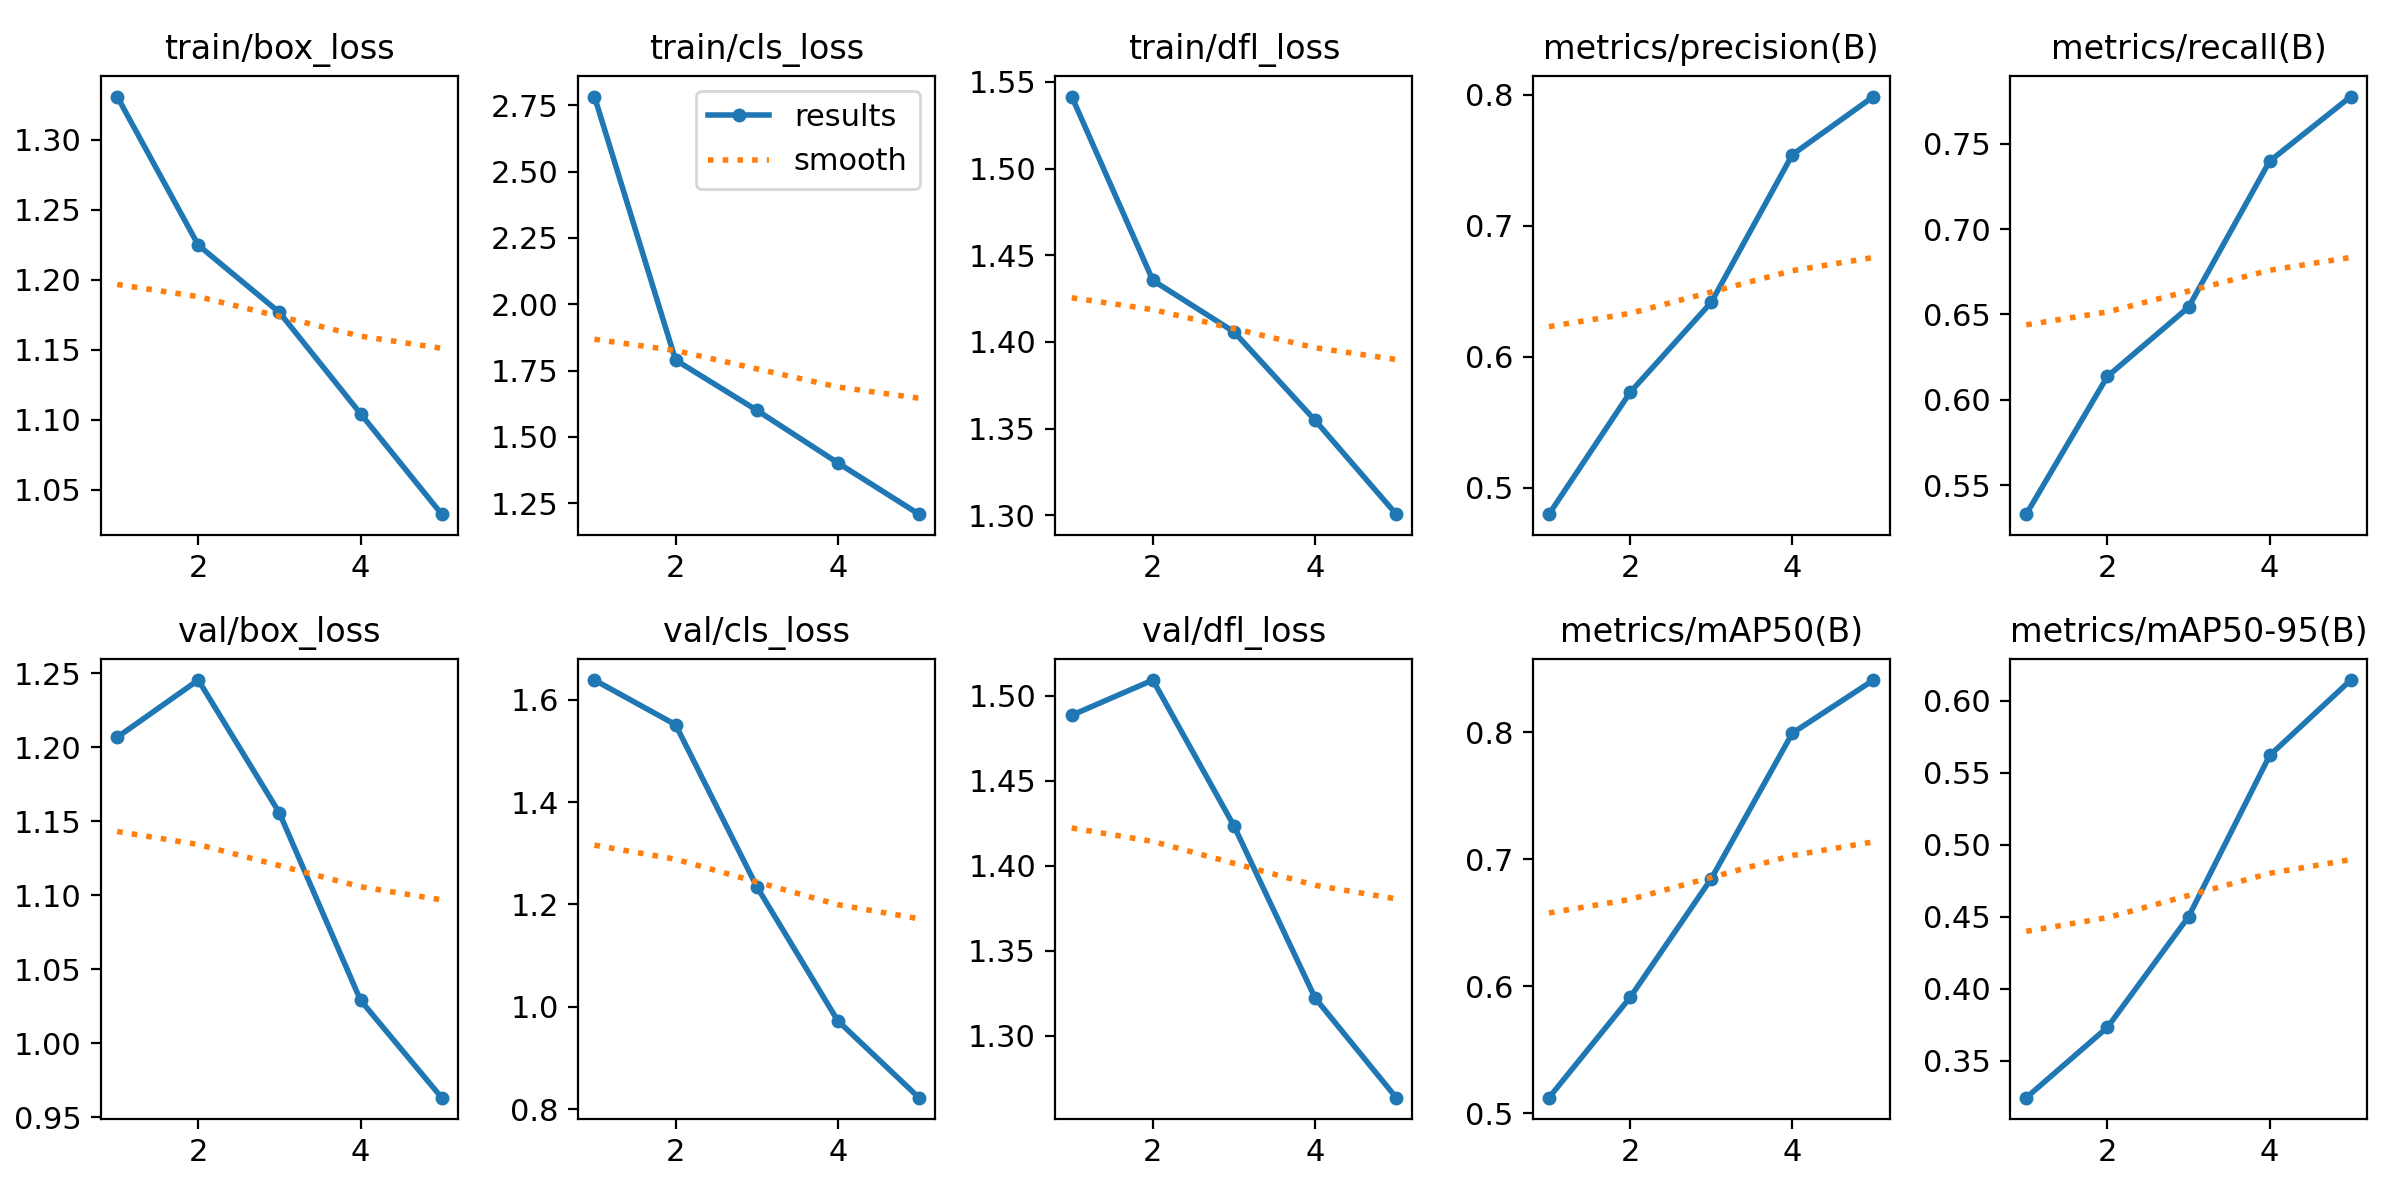

Source data for this figure (header and first rows):
epoch, time, train/box_loss, train/cls_loss, train/dfl_loss, metrics/precision(B), metrics/recall(B), metrics/mAP50(B), metrics/mAP50-95(B), val/box_loss, val/cls_loss, val/dfl_loss, lr/pg0, lr/pg1, lr/pg2
1, 104.9, 1.331, 2.783, 1.542, 0.48, 0.5331, 0.5123, 0.3245, 1.207, 1.639, 1.489, 0.0001851, 0.0001851, 0.0001851
2, 198.5, 1.225, 1.79, 1.436, 0.5729, 0.6137, 0.5912, 0.3733, 1.245, 1.551, 1.509, 0.0002971, 0.0002971, 0.0002971
3, 290, 1.177, 1.6, 1.406, 0.6416, 0.6543, 0.6846, 0.45, 1.156, 1.235, 1.423, 0.0003357, 0.0003357, 0.0003357
4, 381, 1.104, 1.402, 1.355, 0.7542, 0.7398, 0.7991, 0.5619, 1.029, 0.9725, 1.322, 0.0002257, 0.0002257, 0.0002257
5, 472.1, 1.033, 1.208, 1.301, 0.7985, 0.7776, 0.8409, 0.6142, 0.9634, 0.8222, 1.263, 0.0001156, 0.0001156, 0.0001156
